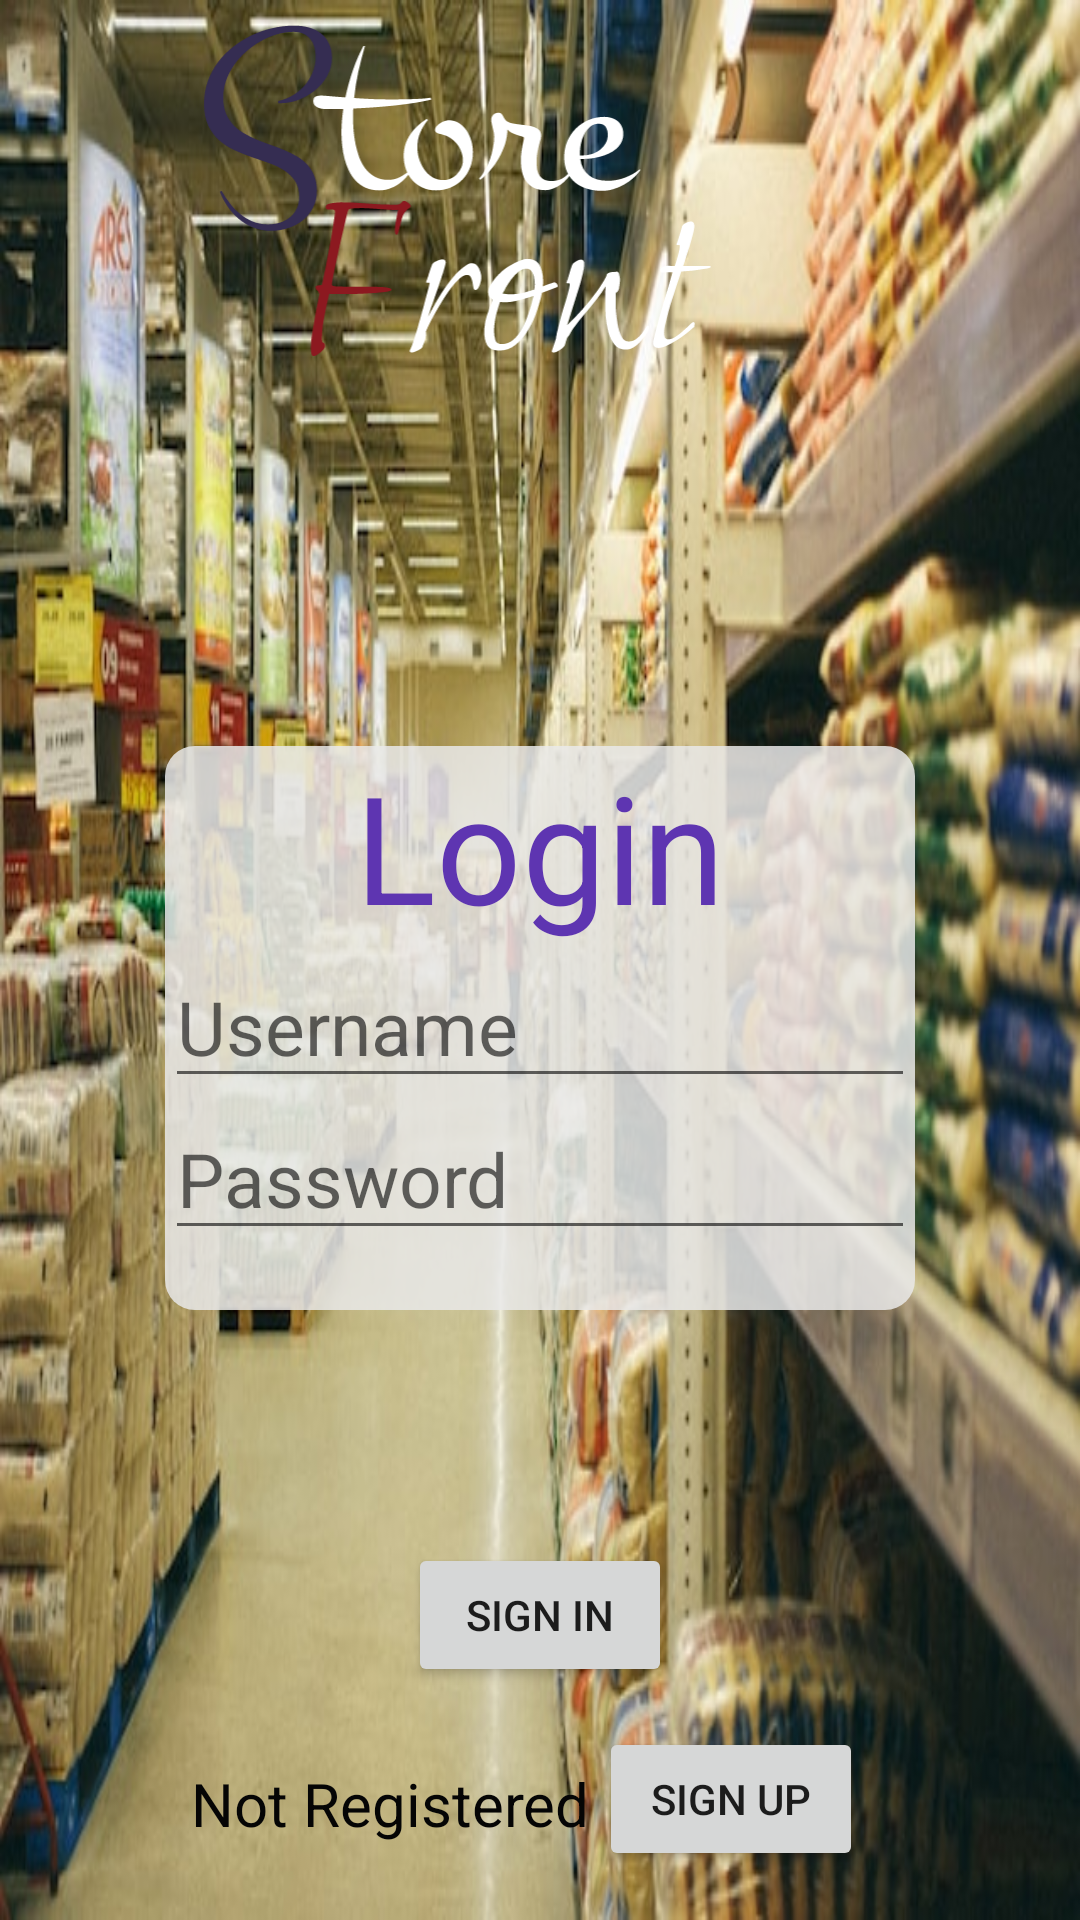

Write the Android layout XML for this screen, with the resource values it uses.
<!-- AndroidManifest.xml: application theme Theme.StoreManagementAPP -->
<!-- res/layout/activity_login.xml -->
<?xml version="1.0" encoding="utf-8"?>
<androidx.constraintlayout.widget.ConstraintLayout xmlns:android="http://schemas.android.com/apk/res/android"
    xmlns:app="http://schemas.android.com/apk/res-auto"
    xmlns:tools="http://schemas.android.com/tools"
    android:layout_width="match_parent"
    android:layout_height="match_parent"
    android:background="@drawable/img5"
    tools:context=".Login">

    <LinearLayout
        android:layout_width="wrap_content"
        android:layout_height="wrap_content"
        app:layout_constraintTop_toTopOf="parent"
        app:layout_constraintLeft_toLeftOf="parent"
        app:layout_constraintRight_toRightOf="parent"
        app:layout_constraintBottom_toTopOf="@id/title"
        android:layout_marginLeft="-350dp">
        <ImageView
            android:id="@+id/backbtn1"
            android:layout_width="wrap_content"
            android:layout_height="wrap_content"
            android:layout_marginTop="20dp"
            android:src="@drawable/baseline_arrow_back_24"
            />
    </LinearLayout>

    <ImageView
        android:id="@+id/title"
        android:layout_width="200dp"
        android:layout_height="wrap_content"
        android:layout_marginLeft="-150dp"
        android:layout_marginTop="-350dp"
        android:src="@drawable/logo2"
        app:layout_constraintBottom_toBottomOf="parent"
        app:layout_constraintEnd_toEndOf="parent"
        app:layout_constraintHorizontal_bias="0.658"
        app:layout_constraintStart_toStartOf="parent"
        app:layout_constraintTop_toTopOf="parent"
        app:layout_constraintVertical_bias="0.407" />

    <LinearLayout
        android:id="@+id/linearLayout"
        android:layout_width="250dp"
        android:layout_marginTop="-100dp"
        android:layout_height="wrap_content"
        app:layout_constraintTop_toBottomOf="@id/title"
        app:layout_constraintBottom_toBottomOf="parent"
        app:layout_constraintLeft_toLeftOf="parent"
        app:layout_constraintRight_toRightOf="parent"
        android:orientation="vertical"
        android:background="@drawable/roundcorner"
        android:gravity="center"
        android:paddingBottom="20dp">

        <androidx.appcompat.widget.AppCompatTextView
            android:layout_width="wrap_content"
            android:layout_height="wrap_content"
            android:text="Login"
            android:textColor="#5E35B1"
            android:textSize="50sp"
            app:layout_constraintTop_toTopOf="parent"
            app:layout_constraintLeft_toLeftOf="parent"
            app:layout_constraintRight_toRightOf="parent"
            app:layout_constraintBottom_toBottomOf="parent"
            android:id="@+id/logintxt"/>
        <androidx.appcompat.widget.AppCompatEditText
            android:id="@+id/userName"
            android:layout_width="match_parent"
            android:layout_height="match_parent"
            android:hint="@string/username"
            android:textSize="25sp"
            android:inputType="text"
            android:layout_centerVertical="true"
            android:layout_centerHorizontal="true"/>
        <androidx.appcompat.widget.AppCompatEditText
            android:id="@+id/password"
            android:layout_width="match_parent"
            android:layout_height="match_parent"
            android:hint="@string/password"
            android:textSize="25sp"
            android:inputType="textPassword"
            android:layout_centerVertical="true"
            android:layout_centerHorizontal="true"/>
    </LinearLayout>

    <Button
        android:id="@+id/signInbtn2"
        android:layout_width="wrap_content"
        android:layout_height="wrap_content"
        android:text="@string/sign_in"
        app:layout_constraintTop_toBottomOf="@id/linearLayout"
        app:layout_constraintLeft_toLeftOf="parent"
        app:layout_constraintRight_toRightOf="parent"
        app:layout_constraintBottom_toBottomOf="parent"/>

    <androidx.appcompat.widget.AppCompatTextView
        android:id="@+id/regText"
        android:layout_width="wrap_content"
        android:layout_height="wrap_content"
        android:text="Not Registered"
        android:textSize="20sp"
        android:textColor="#050505"
        android:layout_marginLeft="-100dp"
        app:layout_constraintTop_toBottomOf="@id/signInbtn2"
        app:layout_constraintLeft_toLeftOf="parent"
        app:layout_constraintRight_toRightOf="parent"
        app:layout_constraintBottom_toBottomOf="parent"/>

    <Button
        android:id="@+id/signUpbtn2"
        android:layout_width="wrap_content"
        android:layout_height="wrap_content"
        android:layout_marginTop="45dp"
        android:layout_marginLeft="-70dp"
        android:text="@string/sign_up"
        app:layout_constraintLeft_toRightOf="@id/regText"
        app:layout_constraintRight_toRightOf="parent"
        app:layout_constraintTop_toTopOf="@id/signInbtn2"
        app:layout_constraintBottom_toBottomOf="parent"/>
</androidx.constraintlayout.widget.ConstraintLayout>
<!-- resources referenced by this layout -->
<resources>
  <!-- drawable img5: jpg bitmap (drawable, 95703 bytes) -->
  <!-- drawable logo2: vector/xml drawable (drawable, 20000 chars, omitted) -->
  <!-- drawable roundcorner (drawable) -->
  <?xml version="1.0" encoding="utf-8"?>
  <shape xmlns:android="http://schemas.android.com/apk/res/android">
      <corners  android:radius="10dp"/>
      <solid android:color="#D7EAEAEA"></solid>
  </shape>
  <string name="password">Password</string>
  <string name="sign_in">Sign In</string>
  <string name="sign_up">Sign Up</string>
  <string name="username">Username</string>
  <style name="Theme.StoreManagementAPP" parent="Theme.MaterialComponents.DayNight.DarkActionBar">
          
          <item name="colorPrimary">#6750A4</item>
          <item name="colorPrimaryVariant">@color/purple_700</item>
          <item name="colorOnPrimary">@color/white</item>
          
          <item name="colorSecondary">@color/teal_200</item>
          <item name="colorSecondaryVariant">@color/teal_700</item>
          <item name="colorOnSecondary">@color/black</item>
          
          <item name="android:statusBarColor">?attr/colorPrimaryVariant</item>
          
      </style>
  <color name="purple_700">#FF3700B3</color>
  <color name="white">#FFFFFFFF</color>
  <color name="teal_200">#FF03DAC5</color>
  <color name="teal_700">#FF018786</color>
  <color name="black">#FF000000</color>
</resources>
